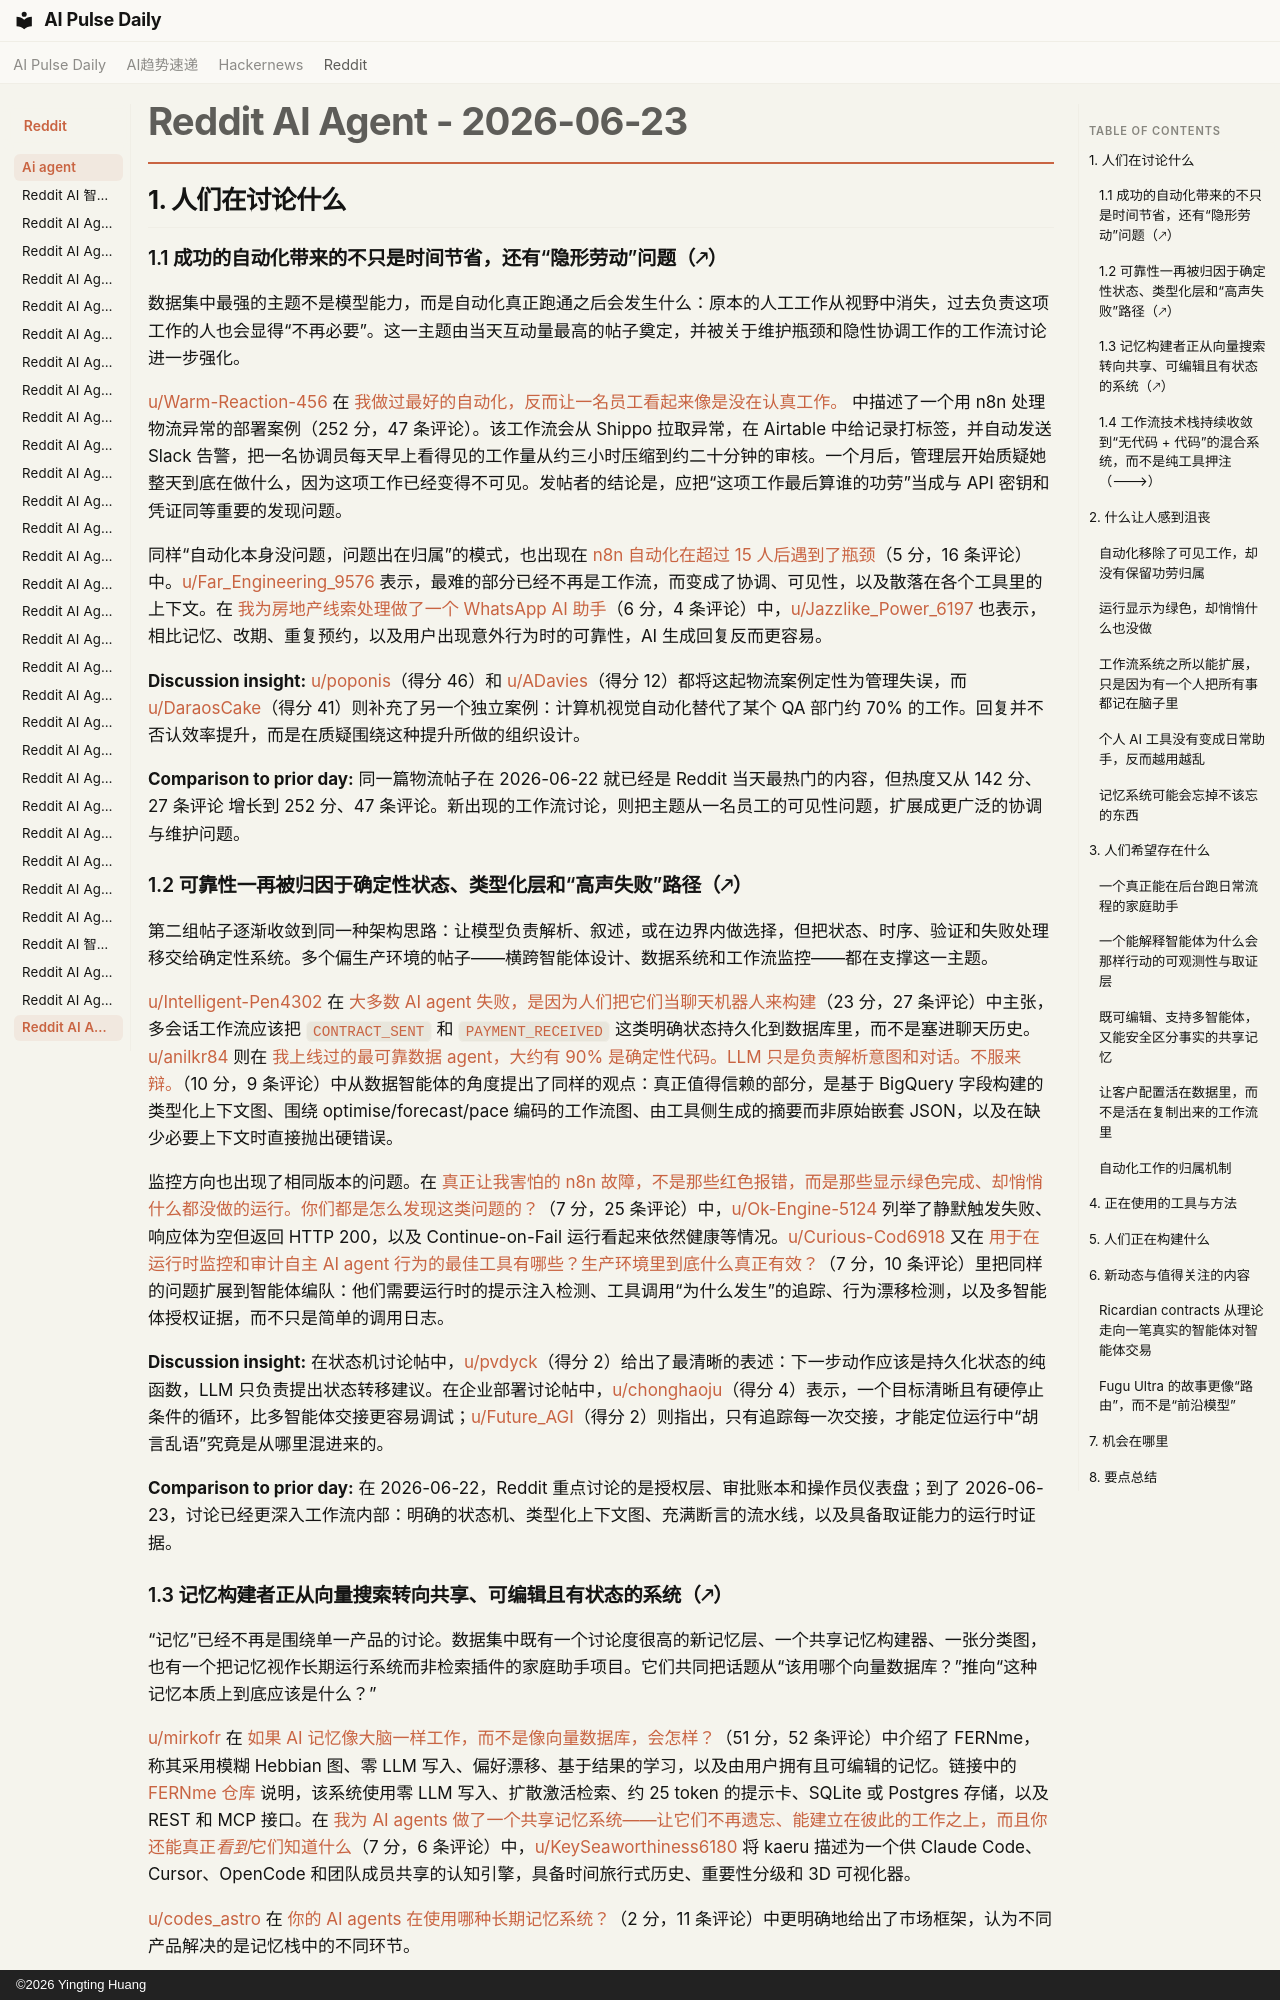

repository: vibewatch/vibewatch.github.io · page: reddit/ai-agent/2026-06-23.zh/index.html · generator: mkdocs · copyright: ©2026 Yingting Huang

# Reddit AI Agent - 2026-06-23

## 1. 人们在讨论什么

### 1.1 成功的自动化带来的不只是时间节省，还有“隐形劳动”问题（🡕）

数据集中最强的主题不是模型能力，而是自动化真正跑通之后会发生什么：原本的人工工作从视野中消失，过去负责这项工作的人也会显得“不再必要”。这一主题由当天互动量最高的帖子奠定，并被关于维护瓶颈和隐性协调工作的工作流讨论进一步强化。

[u/Warm-Reaction-456](https://www.reddit.com/user/Warm-Reaction-456) 在 [我做过最好的自动化，反而让一名员工看起来像是没在认真工作。](https://www.reddit.com/r/AI_Agents/comments/1uci1x5/my_best_automation_made_an_employee_look_like_she/) 中描述了一个用 n8n 处理物流异常的部署案例（252 分，47 条评论）。该工作流会从 Shippo 拉取异常，在 Airtable 中给记录打标签，并自动发送 Slack 告警，把一名协调员每天早上看得见的工作量从约三小时压缩到约二十分钟的审核。一个月后，管理层开始质疑她整天到底在做什么，因为这项工作已经变得不可见。发帖者的结论是，应把“这项工作最后算谁的功劳”当成与 API 密钥和凭证同等重要的发现问题。

同样“自动化本身没问题，问题出在归属”的模式，也出现在 [n8n 自动化在超过 15 人后遇到了瓶颈](https://www.reddit.com/r/AiAutomations/comments/1uda6hw/n8n_automation_hit_a_wall_past_15_people/)（5 分，16 条评论）中。[u/Far_Engineering_9576](https://www.reddit.com/user/Far_Engineering_9576) 表示，最难的部分已经不再是工作流，而变成了协调、可见性，以及散落在各个工具里的上下文。在 [我为房地产线索处理做了一个 WhatsApp AI 助手](https://www.reddit.com/r/AiAutomations/comments/1uce452/i_built_a_whatsapp_ai_assistant_for_real_estate/)（6 分，4 条评论）中，[u/Jazzlike_Power_6197](https://www.reddit.com/user/Jazzlike_Power_6197) 也表示，相比记忆、改期、重复预约，以及用户出现意外行为时的可靠性，AI 生成回复反而更容易。

**Discussion insight:** [u/poponis](https://www.reddit.com/user/poponis)（得分 46）和 [u/ADavies](https://www.reddit.com/user/ADavies)（得分 12）都将这起物流案例定性为管理失误，而 [u/DaraosCake](https://www.reddit.com/user/DaraosCake)（得分 41）则补充了另一个独立案例：计算机视觉自动化替代了某个 QA 部门约 70% 的工作。回复并不否认效率提升，而是在质疑围绕这种提升所做的组织设计。

**Comparison to prior day:** 同一篇物流帖子在 2026-06-22 就已经是 Reddit 当天最热门的内容，但热度又从 142 分、27 条评论 增长到 252 分、47 条评论。新出现的工作流讨论，则把主题从一名员工的可见性问题，扩展成更广泛的协调与维护问题。

### 1.2 可靠性一再被归因于确定性状态、类型化层和“高声失败”路径（🡕）

第二组帖子逐渐收敛到同一种架构思路：让模型负责解析、叙述，或在边界内做选择，但把状态、时序、验证和失败处理移交给确定性系统。多个偏生产环境的帖子——横跨智能体设计、数据系统和工作流监控——都在支撑这一主题。

[u/Intelligent-Pen4302](https://www.reddit.com/user/Intelligent-Pen4302) 在 [大多数 AI agent 失败，是因为人们把它们当聊天机器人来构建](https://www.reddit.com/r/AI_Agents/comments/1udbbe3/most_ai_agents_fail_because_people_build_them/)（23 分，27 条评论）中主张，多会话工作流应该把 `CONTRACT_SENT` 和 `PAYMENT_RECEIVED` 这类明确状态持久化到数据库里，而不是塞进聊天历史。[u/anilkr84](https://www.reddit.com/user/anilkr84) 则在 [我上线过的最可靠数据 agent，大约有 90% 是确定性代码。LLM 只是负责解析意图和对话。不服来辩。](https://www.reddit.com/r/AI_Agents/comments/1udp99l/the_most_reliable_data_agent_ive_shipped_is_90/)（10 分，9 条评论）中从数据智能体的角度提出了同样的观点：真正值得信赖的部分，是基于 BigQuery 字段构建的类型化上下文图、围绕 optimise/forecast/pace 编码的工作流图、由工具侧生成的摘要而非原始嵌套 JSON，以及在缺少必要上下文时直接抛出硬错误。

监控方向也出现了相同版本的问题。在 [真正让我害怕的 n8n 故障，不是那些红色报错，而是那些显示绿色完成、却悄悄什么都没做的运行。你们都是怎么发现这类问题的？](https://www.reddit.com/r/n8n/comments/1ucepi7/the_n8n_failures_that_scare_me_are_not_the_red/)（7 分，25 条评论）中，[u/Ok-Engine-5124](https://www.reddit.com/user/Ok-Engine-5124) 列举了静默触发失败、响应体为空但返回 HTTP 200，以及 Continue-on-Fail 运行看起来依然健康等情况。[u/Curious-Cod6918](https://www.reddit.com/user/Curious-Cod6918) 又在 [用于在运行时监控和审计自主 AI agent 行为的最佳工具有哪些？生产环境里到底什么真正有效？](https://www.reddit.com/r/AI_Agents/comments/1udelyh/best_tools_for_monitoring_and_auditing_autonomous/)（7 分，10 条评论）里把同样的问题扩展到智能体编队：他们需要运行时的提示注入检测、工具调用“为什么发生”的追踪、行为漂移检测，以及多智能体授权证据，而不只是简单的调用日志。

**Discussion insight:** 在状态机讨论帖中，[u/pvdyck](https://www.reddit.com/user/pvdyck)（得分 2）给出了最清晰的表述：下一步动作应该是持久化状态的纯函数，LLM 只负责提出状态转移建议。在企业部署讨论帖中，[u/chonghaoju](https://www.reddit.com/user/chonghaoju)（得分 4）表示，一个目标清晰且有硬停止条件的循环，比多智能体交接更容易调试；[u/Future_AGI](https://www.reddit.com/user/Future_AGI)（得分 2）则指出，只有追踪每一次交接，才能定位运行中“胡言乱语”究竟是从哪里混进来的。

**Comparison to prior day:** 在 2026-06-22，Reddit 重点讨论的是授权层、审批账本和操作员仪表盘；到了 2026-06-23，讨论已经更深入工作流内部：明确的状态机、类型化上下文图、充满断言的流水线，以及具备取证能力的运行时证据。
